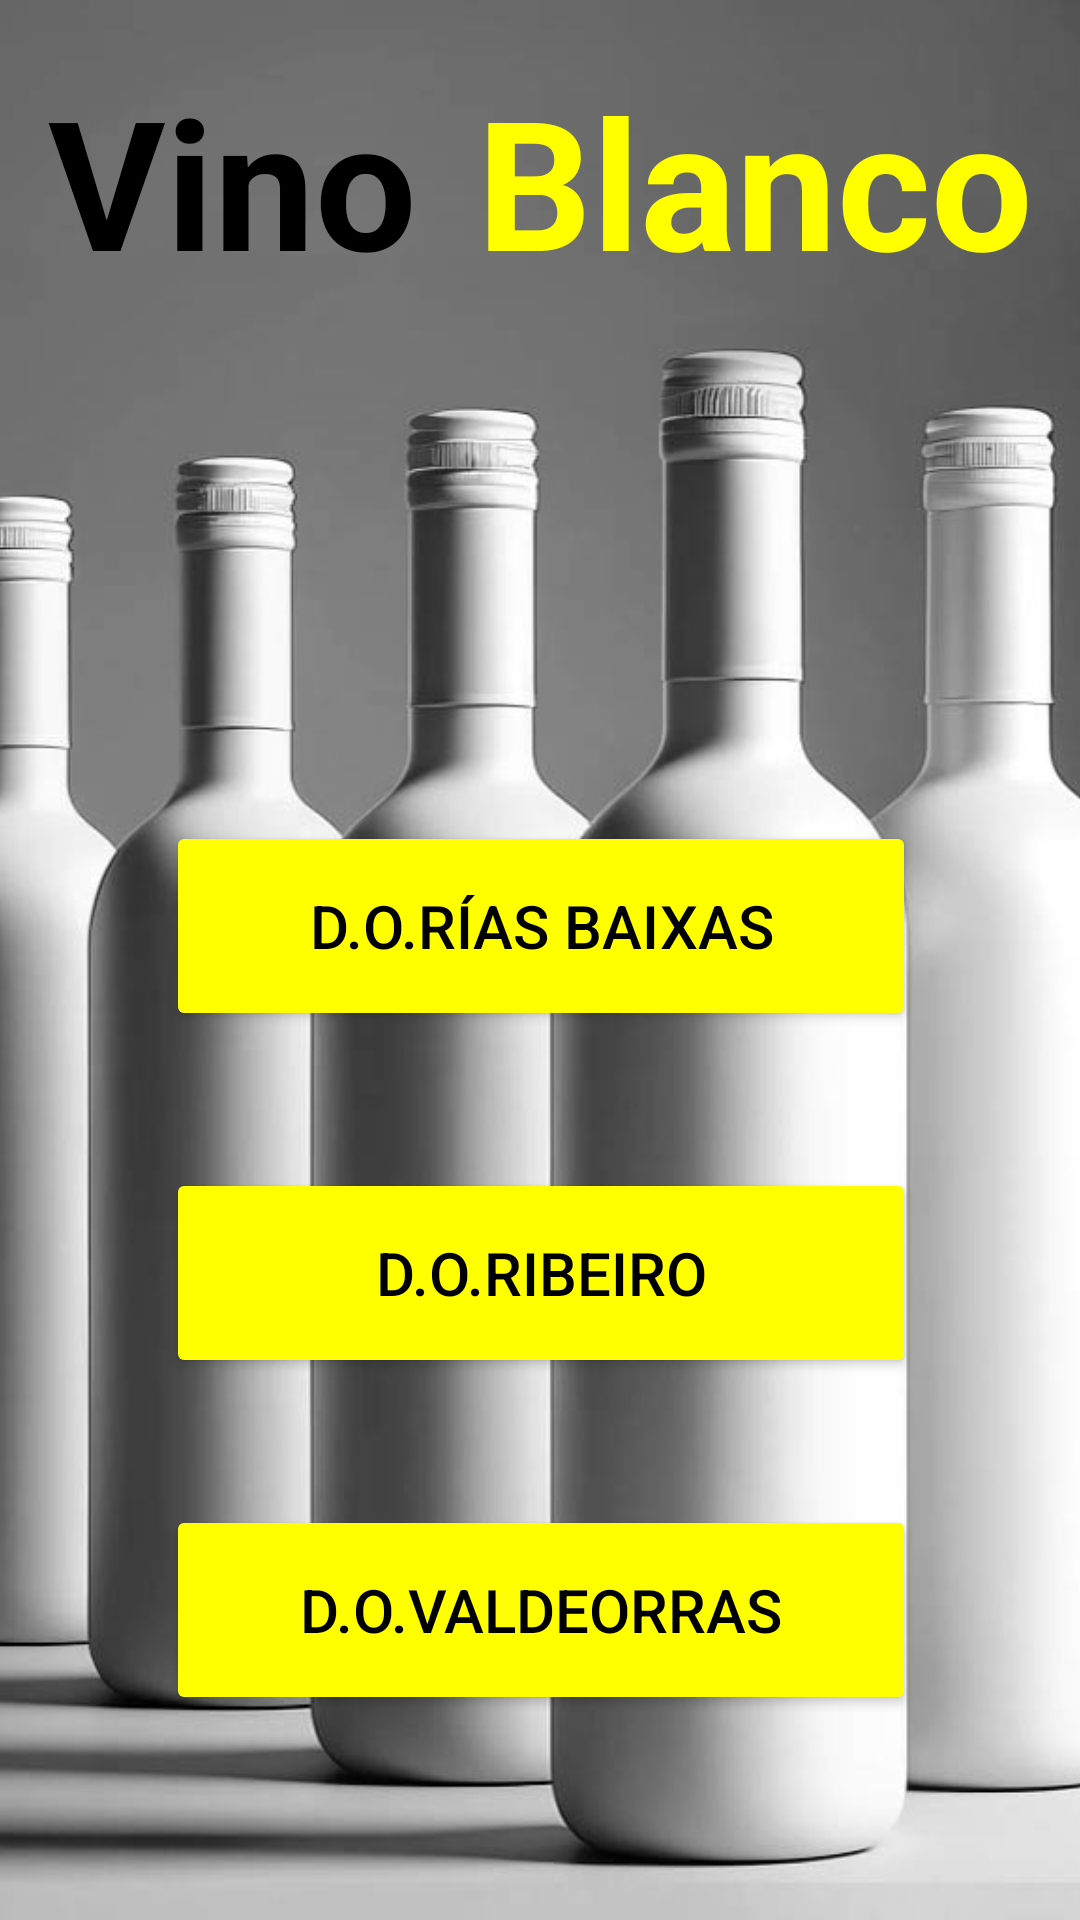

Layout XML and referenced resources for this Android screen:
<!-- AndroidManifest.xml: application theme Theme.TheGoodWine -->
<!-- res/layout/fragment_blancos.xml -->
<?xml version="1.0" encoding="utf-8"?>
<androidx.constraintlayout.widget.ConstraintLayout
    xmlns:android="http://schemas.android.com/apk/res/android"
    xmlns:tools="http://schemas.android.com/tools"
    xmlns:app="http://schemas.android.com/apk/res-auto"
    android:layout_width="match_parent"
    android:layout_height="match_parent">


    <ImageView
        android:id="@+id/imageView"
        android:layout_width="match_parent"
        android:layout_height="match_parent"
        android:scaleType="centerCrop"
        android:src="@drawable/several_bottles"
        app:layout_constraintBottom_toBottomOf="parent"
        app:layout_constraintEnd_toEndOf="parent"
        app:layout_constraintHorizontal_bias="0.0"
        app:layout_constraintStart_toStartOf="parent"
        app:layout_constraintTop_toTopOf="parent"
        app:layout_constraintVertical_bias="1.0" />

    <TextView
        android:id="@+id/textView1"
        android:layout_width="wrap_content"
        android:layout_height="wrap_content"
        android:layout_marginTop="20dp"
        android:layout_marginEnd="10dp"
        android:text="@string/vino"
        android:textColor="@color/black"
        android:textSize="60sp"
        android:textStyle="bold"
        app:layout_constraintEnd_toStartOf="@id/textView2"
        app:layout_constraintHorizontal_bias="0.5"
        app:layout_constraintHorizontal_chainStyle="packed"
        app:layout_constraintStart_toStartOf="parent"
        app:layout_constraintTop_toTopOf="parent" />

    <TextView
        android:id="@+id/textView2"
        android:layout_width="wrap_content"
        android:layout_height="wrap_content"
        android:layout_marginStart="10dp"
        android:layout_marginTop="20dp"
        android:text="@string/blanco"
        android:textColor="@color/colorYellow"
        android:textSize="60sp"
        android:textStyle="bold"
        app:layout_constraintEnd_toEndOf="parent"
        app:layout_constraintHorizontal_bias="0.5"
        app:layout_constraintHorizontal_chainStyle="packed"
        app:layout_constraintStart_toEndOf="@id/textView1"
        app:layout_constraintTop_toTopOf="parent" />

    <Button
        android:id="@+id/buttonRBaixas"
        android:layout_width="250dp"
        android:layout_height="70dp"
        android:backgroundTint="@color/colorYellow"
        android:text="@string/rbaixas"
        android:textColor="@color/black"
        android:textSize="20dp"
        app:layout_constraintBottom_toBottomOf="parent"
        app:layout_constraintEnd_toEndOf="parent"
        app:layout_constraintStart_toStartOf="parent"
        app:layout_constraintTop_toTopOf="parent"
        app:layout_constraintHorizontal_bias="0.503"
        app:layout_constraintVertical_bias="0.480" />

    <Button
        android:id="@+id/buttonRibeiro"
        android:layout_width="250dp"
        android:layout_height="70dp"
        android:backgroundTint="@color/colorYellow"
        android:text="@string/ribeiro"
        android:textColor="@color/black"
        android:textSize="20dp"
        app:layout_constraintBottom_toBottomOf="parent"
        app:layout_constraintEnd_toEndOf="parent"
        app:layout_constraintStart_toStartOf="parent"
        app:layout_constraintTop_toTopOf="parent"
        app:layout_constraintHorizontal_bias="0.503"
        app:layout_constraintVertical_bias="0.683" />

    <Button
        android:id="@+id/buttonValdeorras"
        android:layout_width="250dp"
        android:layout_height="70dp"
        android:backgroundTint="@color/colorYellow"
        android:text="@string/valdeorras"
        android:textColor="@color/black"
        android:textSize="20dp"
        app:layout_constraintBottom_toBottomOf="parent"
        app:layout_constraintEnd_toEndOf="parent"
        app:layout_constraintHorizontal_bias="0.503"
        app:layout_constraintStart_toStartOf="parent"
        app:layout_constraintTop_toTopOf="parent"
        app:layout_constraintVertical_bias="0.880" />



</androidx.constraintlayout.widget.ConstraintLayout>
<!-- resources referenced by this layout -->
<resources>
  <color name="black">#FF000000</color>
  <color name="colorYellow">#FFFF00</color>
  <!-- drawable several_bottles: jpg bitmap (drawable, 60172 bytes) -->
  <string name="blanco">Blanco</string>
  <string name="rbaixas">D.O.Rías Baixas</string>
  <string name="ribeiro">D.O.Ribeiro</string>
  <string name="valdeorras">D.O.Valdeorras</string>
  <string name="vino">Vino</string>
  <style name="Theme.TheGoodWine" parent="Theme.MaterialComponents.DayNight.NoActionBar">
          <item name="colorPrimary">@color/black</item>
          <item name="colorPrimaryDark">@color/black</item>
          <item name="colorOnPrimary">@color/white</item>
          <item name="colorOnSecondary">@color/black</item>
          
          
      </style>
  <color name="white">#FFFFFFFF</color>
</resources>
